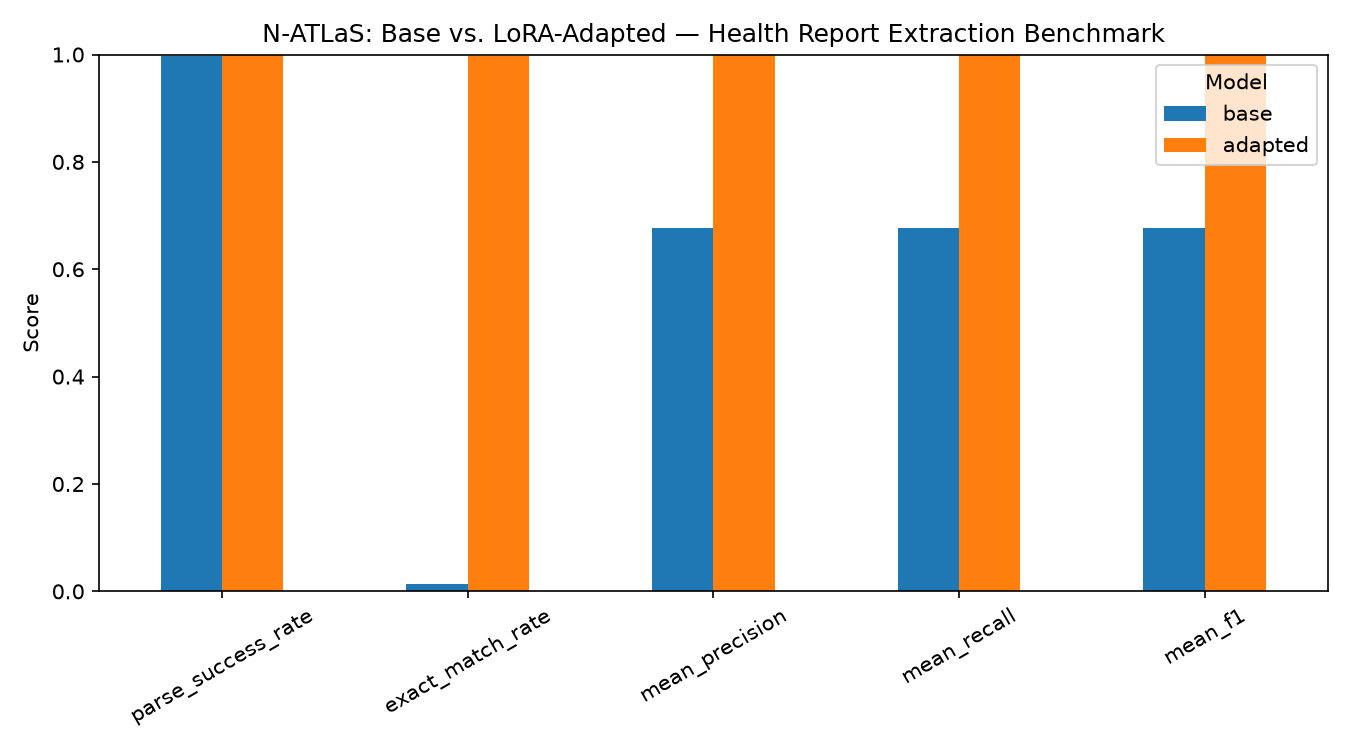

The data file committed next to this chart (first rows):
model, parse_success_rate, exact_match_rate, mean_precision, mean_recall, mean_f1
base, 0.9981, 0.0135, 0.6765, 0.6774, 0.6765
adapted, 1.0, 0.9981, 1.0, 0.9997, 0.9998
